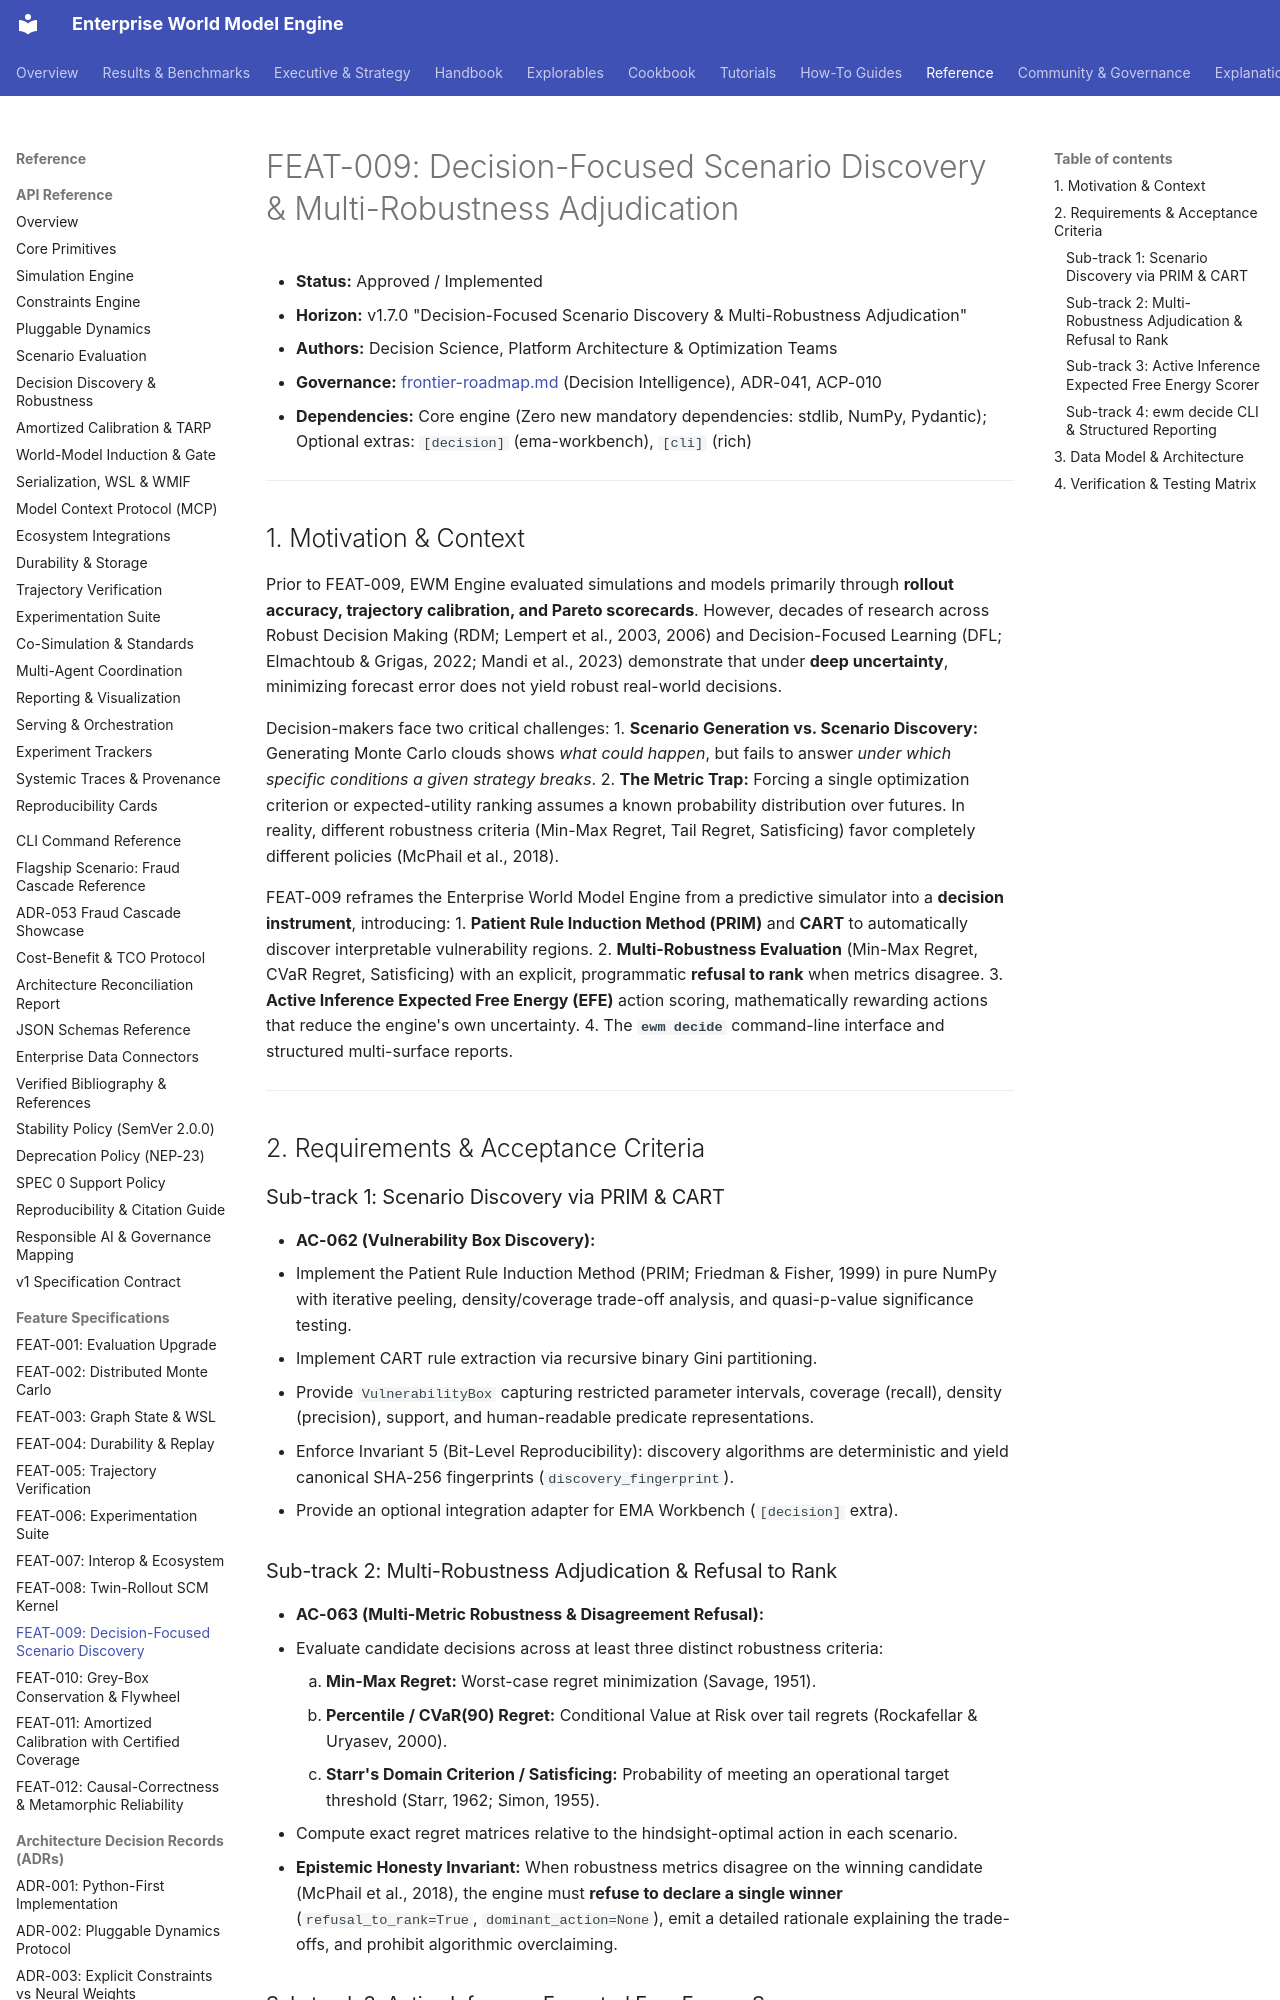

repository: vfcarida/Enterprise-World-Model-Engine · page: specs/features/FEAT-009-decision-focused-scenario-discovery/index.html · generator: mkdocs

# FEAT-009: Decision-Focused Scenario Discovery & Multi-Robustness Adjudication

- **Status:** Approved / Implemented
- **Horizon:** v1.7.0 "Decision-Focused Scenario Discovery & Multi-Robustness Adjudication"
- **Authors:** Decision Science, Platform Architecture & Optimization Teams
- **Governance:** [frontier-roadmap.md](../../architecture/frontier-roadmap.md) (Decision Intelligence), ADR-041, ACP-010
- **Dependencies:** Core engine (Zero new mandatory dependencies: stdlib, NumPy, Pydantic); Optional extras: `[decision]` (ema-workbench), `[cli]` (rich)

---

## 1. Motivation & Context

Prior to FEAT-009, EWM Engine evaluated simulations and models primarily through **rollout accuracy, trajectory calibration, and Pareto scorecards**. However, decades of research across Robust Decision Making (RDM; Lempert et al., 2003, 2006) and Decision-Focused Learning (DFL; Elmachtoub & Grigas, 2022; Mandi et al., 2023) demonstrate that under **deep uncertainty**, minimizing forecast error does not yield robust real-world decisions.

Decision-makers face two critical challenges:
1. **Scenario Generation vs. Scenario Discovery:** Generating Monte Carlo clouds shows *what could happen*, but fails to answer *under which specific conditions a given strategy breaks*.
2. **The Metric Trap:** Forcing a single optimization criterion or expected-utility ranking assumes a known probability distribution over futures. In reality, different robustness criteria (Min-Max Regret, Tail Regret, Satisficing) favor completely different policies (McPhail et al., 2018).

FEAT-009 reframes the Enterprise World Model Engine from a predictive simulator into a **decision instrument**, introducing:
1. **Patient Rule Induction Method (PRIM)** and **CART** to automatically discover interpretable vulnerability regions.
2. **Multi-Robustness Evaluation** (Min-Max Regret, CVaR Regret, Satisficing) with an explicit, programmatic **refusal to rank** when metrics disagree.
3. **Active Inference Expected Free Energy (EFE)** action scoring, mathematically rewarding actions that reduce the engine's own uncertainty.
4. The **`ewm decide`** command-line interface and structured multi-surface reports.

---

## 2. Requirements & Acceptance Criteria

### Sub-track 1: Scenario Discovery via PRIM & CART
- **AC-062 (Vulnerability Box Discovery):**
  - Implement the Patient Rule Induction Method (PRIM; Friedman & Fisher, 1999) in pure NumPy with iterative peeling, density/coverage trade-off analysis, and quasi-p-value significance testing.
  - Implement CART rule extraction via recursive binary Gini partitioning.
  - Provide `VulnerabilityBox` capturing restricted parameter intervals, coverage (recall), density (precision), support, and human-readable predicate representations.
  - Enforce Invariant 5 (Bit-Level Reproducibility): discovery algorithms are deterministic and yield canonical SHA-256 fingerprints (`discovery_fingerprint`).
  - Provide an optional integration adapter for EMA Workbench (`[decision]` extra).
